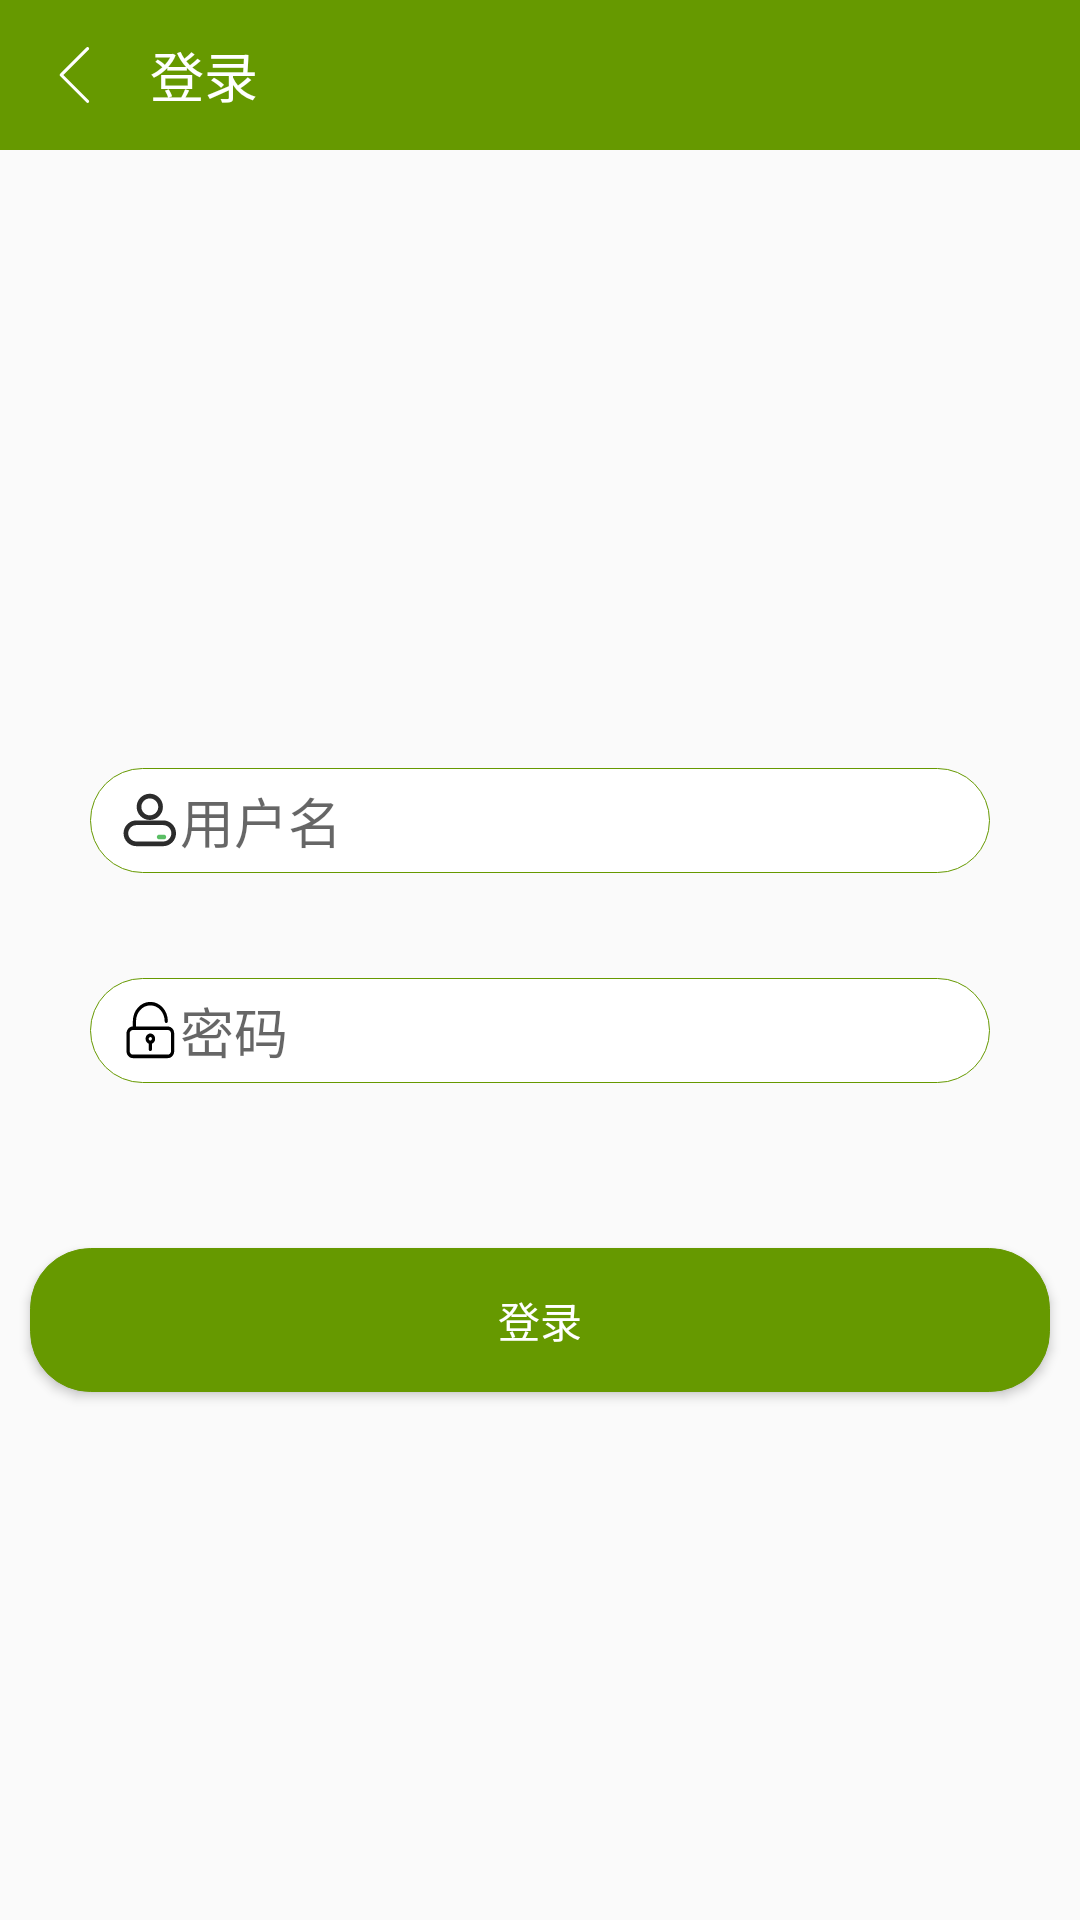

Android layout source for this screen:
<!-- AndroidManifest.xml: application theme AppTheme -->
<!-- res/layout/activity_login.xml -->
<?xml version="1.0" encoding="utf-8"?>
<androidx.constraintlayout.widget.ConstraintLayout xmlns:android="http://schemas.android.com/apk/res/android"
    xmlns:app="http://schemas.android.com/apk/res-auto"
    xmlns:tools="http://schemas.android.com/tools"
    android:layout_width="match_parent"
    android:layout_height="match_parent"
    tools:context=".view.activity.Login">


    <androidx.appcompat.widget.Toolbar
        android:id="@+id/toolbar"
        android:layout_width="match_parent"
        android:layout_height="50dp"
        android:background="@color/colorPrimary"
        app:contentInsetStart="0dp"
        app:layout_constraintTop_toTopOf="parent">

        <ImageButton
            android:id="@+id/loginBack"
            android:layout_width="wrap_content"
            android:layout_height="match_parent"
            android:layout_margin="10dp"
            android:background="@android:color/transparent"
            android:padding="5dp"
            android:src="@drawable/ic_back" />

        <TextView
            android:layout_width="match_parent"
            android:layout_height="match_parent"
            android:gravity="center_vertical"
            android:text="登录"
            android:textColor="@android:color/white"
            android:textSize="18sp" />

    </androidx.appcompat.widget.Toolbar>

    <TextView
        android:id="@+id/loginTips"
        android:gravity="center"
        android:textColor="@android:color/holo_red_light"
        android:layout_width="match_parent"
        android:layout_height="wrap_content"
        app:layout_constraintBottom_toTopOf="@+id/username"
        app:layout_constraintEnd_toEndOf="parent"
        app:layout_constraintHorizontal_bias="0.498"
        app:layout_constraintStart_toStartOf="parent"
        app:layout_constraintTop_toBottomOf="@+id/toolbar"
        app:layout_constraintVertical_bias="0.919" />


    <EditText
        android:id="@+id/username"
        android:layout_width="match_parent"
        android:layout_height="35dp"
        android:hint="用户名"
        android:layout_marginTop="256dp"
        android:layout_marginStart="30dp"
        android:lines="1"
        android:imeOptions="actionNext"
        android:layout_marginEnd="30dp"
        android:textColor="@android:color/black"
        app:layout_constraintTop_toTopOf="parent"
        android:drawableStart="@drawable/ic_user"
        android:paddingStart="10dp"
        android:paddingEnd="10dp"
        android:background="@drawable/button_radius_shape"
        tools:layout_editor_absoluteX="16dp" />

    <EditText
        android:id="@+id/password"
        android:imeOptions="actionNext"
        android:layout_width="match_parent"
        android:background="@drawable/button_radius_shape"
        android:layout_height="35dp"
        android:nextFocusDown="@id/login"
        android:hint="密码"
        android:lines="1"
        android:textColor="@android:color/black"
        android:inputType="textPassword"
        android:layout_marginTop="70dp"
        android:layout_marginStart="30dp"
        android:drawableStart="@drawable/ic_password"
        android:paddingStart="10dp"
        android:paddingEnd="10dp"
        android:layout_marginEnd="30dp"
        app:layout_constraintTop_toTopOf="@id/username"
        tools:layout_editor_absoluteX="16dp" />

    <LinearLayout
        android:id="@+id/linearLayout"
        android:layout_width="match_parent"
        android:layout_height="100dp"
        android:layout_marginBottom="150dp"
        android:gravity="center"
        android:orientation="horizontal"
        app:layout_constraintBottom_toBottomOf="parent">

        <Button
            android:id="@+id/login"
            android:layout_width="0dp"
            android:layout_height="wrap_content"
            android:layout_marginStart="10dp"
            android:layout_marginEnd="10dp"
            android:layout_weight="1"
            android:background="@drawable/button_radius_shape"
            android:backgroundTint="@color/colorPrimary"
            android:text="登录"
            android:textColor="@android:color/white"
            android:transitionName="loginBtn" />

    </LinearLayout>

    <TextView
        android:id="@+id/loginText"
        android:layout_width="match_parent"
        android:layout_height="wrap_content"
        android:layout_marginBottom="70dp"
        android:gravity="center"
        app:layout_constraintBottom_toBottomOf="parent"
        app:layout_constraintEnd_toEndOf="parent"
        app:layout_constraintHorizontal_bias="0.0"
        app:layout_constraintStart_toStartOf="parent"
        app:layout_constraintTop_toBottomOf="@+id/linearLayout"
        app:layout_constraintVertical_bias="0.716" />

</androidx.constraintlayout.widget.ConstraintLayout>
<!-- resources referenced by this layout -->
<resources>
  <color name="colorPrimary">#669900</color>
  <!-- drawable button_radius_shape (drawable) -->
  <?xml version="1.0" encoding="utf-8"?>
  <shape xmlns:android="http://schemas.android.com/apk/res/android">
      <corners android:radius="20dp" />
      <solid android:color="@android:color/white" />
      <stroke android:width="0.2dp" android:color="@color/colorPrimary"/>
  </shape>
  <!-- drawable ic_back (drawable) -->
  <vector android:height="20dp" android:viewportHeight="1024"
      android:viewportWidth="1024" android:width="20dp" xmlns:android="http://schemas.android.com/apk/res/android">
      <path android:fillColor="#fff" android:pathData="M258.41,492.52l450.07,-450.07c10.23,-10.34 27.1,-10.34 37.46,0 10.34,10.36 10.34,27.21 0,37.51l-432.04,432.04 432.04,432.04c10.34,10.36 10.34,27.14 0,37.51 -10.36,10.36 -27.23,10.36 -37.46,0l-450.07,-450.02c-5.39,-5.35 -7.81,-12.48 -7.61,-19.53 -0.2,-7.05 2.25,-14.14 7.61,-19.48z"/>
  </vector>
  <!-- drawable ic_password (drawable) -->
  <vector android:height="20dp" android:viewportHeight="1024"
      android:viewportWidth="1024" android:width="20dp" xmlns:android="http://schemas.android.com/apk/res/android">
      <path android:fillColor="#FF000000" android:pathData="M816.54,992l-597.33,0c-60,0 -108.61,-53.72 -108.61,-120l0,-300c0,-66.28 48.61,-120 108.61,-120l0,-90c0,-182.26 133.69,-330 298.66,-330 164.94,0 298.67,147.74 298.67,330l0,1.88 -0.35,0c-0.94,15.64 -12.41,28.13 -26.82,28.13 -14.37,0 -25.88,-12.49 -26.79,-28.13l-0.34,0 0,-1.88c0,-149.12 -109.41,-270 -244.38,-270s-244.35,120.88 -244.35,270l0,90 543.01,0c59.97,0 108.61,53.72 108.61,120l0,300c-0,66.28 -48.64,120 -108.61,120l0,0zM870.82,572c0,-33.14 -24.29,-60 -54.29,-60l-597.33,0c-30,0 -54.32,26.86 -54.32,60l0,300c0,33.14 24.32,60 54.32,60l597.33,0c29.97,0 54.29,-26.86 54.29,-60l0,-300 0,0zM545,745.93l0,96.07c0,16.57 -12.13,30 -27.13,30s-27.16,-13.44 -27.16,-30l0,-96.07c-31.48,-12.43 -54.29,-44.87 -54.29,-83.92 0,-49.72 36.45,-90.01 81.45,-90.01 44.97,0 81.45,40.3 81.45,90.01 -0,39.05 -22.84,71.49 -54.32,83.92l0,0zM517.87,632c-15,0 -27.16,13.43 -27.16,30.01 0,16.55 12.16,29.99 27.16,29.99 15,0 27.13,-13.44 27.13,-29.99 0,-16.58 -12.13,-30.01 -27.13,-30.01l0,0z"/>
  </vector>
  <!-- drawable ic_user (drawable) -->
  <vector xmlns:android="http://schemas.android.com/apk/res/android"
      android:width="20sp"
      android:height="20sp"
      android:viewportWidth="1024"
      android:viewportHeight="1024">
    <path
        android:pathData="M508.5,511.8c123.7,0 224,-100.3 224,-224s-100.3,-224 -224,-224 -224,100.3 -224,224 100.3,224 224,224zM406.7,186c27.2,-27.2 63.3,-42.2 101.8,-42.2s74.6,15 101.8,42.2c27.2,27.2 42.2,63.3 42.2,101.8s-15,74.6 -42.2,101.8c-27.2,27.2 -63.3,42.2 -101.8,42.2s-74.6,-15 -101.8,-42.2c-27.2,-27.2 -42.2,-63.3 -42.2,-101.8 0.1,-38.4 15,-74.6 42.2,-101.8zM736.5,518.8h-456c-121,0 -220,99 -220,220s99,220 220,220h456c121,0 220,-99 220,-220s-99,-220 -220,-220zM835.3,837.6c-26.6,26.6 -61.7,41.2 -98.8,41.2h-456c-37.2,0 -72.2,-14.6 -98.8,-41.2 -26.6,-26.6 -41.2,-61.7 -41.2,-98.8 0,-37.2 14.6,-72.2 41.2,-98.8 26.6,-26.6 61.7,-41.2 98.8,-41.2h456c37.2,0 72.2,14.6 98.8,41.2 26.6,26.6 41.2,61.7 41.2,98.8 0,37.1 -14.6,72.2 -41.2,98.8z"
        android:fillColor="#2C2C2C"/>
    <path
        android:pathData="M748.5,762.6h-80c-22,0 -40,18 -40,40s18,40 40,40h80c22,0 40,-18 40,-40s-18,-40 -40,-40z"
        android:fillColor="#5ABE64"/>
  </vector>
  <style name="AppTheme" parent="Theme.AppCompat.Light.NoActionBar">
          
          <item name="colorPrimaryDark">@color/colorPrimaryDark</item>
          <item name="colorAccent">@color/colorPrimary</item>
      </style>
  <color name="colorPrimaryDark">@android:color/white</color>
</resources>
